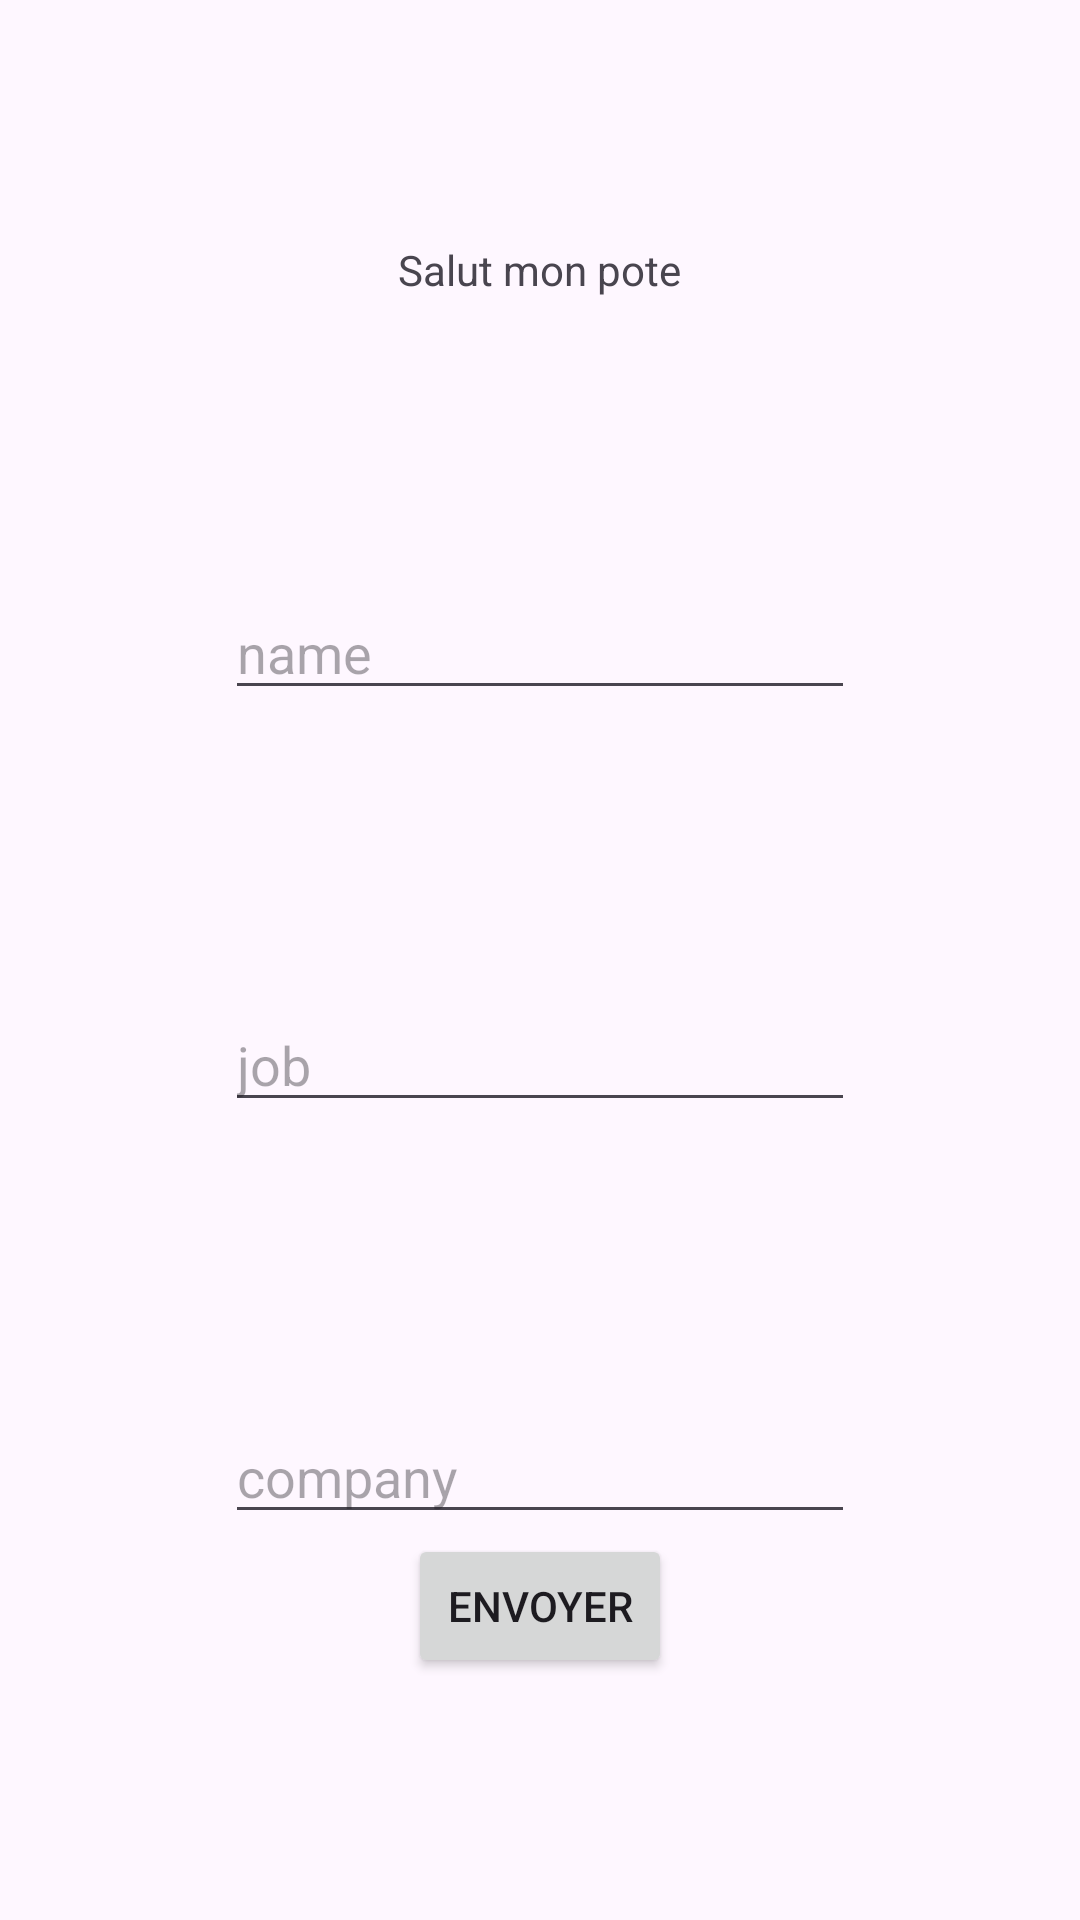

Here is an Android app screen rendered from its layout file. Give the layout XML and the strings, colors and styles it references.
<!-- AndroidManifest.xml: application theme Theme.Multi_activities -->
<!-- res/layout/activity_main.xml -->
<?xml version="1.0" encoding="utf-8"?>
<LinearLayout
    xmlns:android="http://schemas.android.com/apk/res/android"
    xmlns:app="http://schemas.android.com/apk/res-auto"
    xmlns:tools="http://schemas.android.com/tools"
    android:id="@+id/main"
    android:layout_width="match_parent"
    android:layout_height="match_parent"
    android:gravity="center"
    android:orientation="vertical"
    tools:context=".MainActivity">

    <TextView
        android:layout_width="wrap_content"
        android:layout_height="wrap_content"
        android:text="Salut mon pote"
        app:layout_constraintBottom_toBottomOf="parent"
        app:layout_constraintEnd_toEndOf="parent"
        app:layout_constraintStart_toStartOf="parent"
        app:layout_constraintTop_toTopOf="parent" />

    <EditText
        android:id="@+id/nameInput"
        android:layout_width="wrap_content"
        android:layout_height="wrap_content"
        android:layout_marginTop="96dp"
        android:ems="10"
        android:hint="name"
        app:layout_constraintEnd_toEndOf="parent"
        app:layout_constraintHorizontal_bias="0.184"
        app:layout_constraintStart_toStartOf="parent"
        app:layout_constraintTop_toTopOf="parent" />

    <EditText
        android:id="@+id/jobInput"
        android:layout_width="wrap_content"
        android:layout_height="wrap_content"
        android:layout_marginTop="96dp"
        android:ems="10"
        android:hint="job"
        app:layout_constraintEnd_toEndOf="parent"
        app:layout_constraintHorizontal_bias="0.184"
        app:layout_constraintStart_toStartOf="parent"
        app:layout_constraintTop_toTopOf="parent" />

    <EditText
        android:id="@+id/companyInput"
        android:layout_width="wrap_content"
        android:layout_height="wrap_content"
        android:layout_marginTop="96dp"
        android:ems="10"
        android:hint="company"
        app:layout_constraintEnd_toEndOf="parent"
        app:layout_constraintHorizontal_bias="0.184"
        app:layout_constraintStart_toStartOf="parent"
        app:layout_constraintTop_toTopOf="parent" />

    <Button
        android:id="@+id/start_second_activity"
        android:layout_width="wrap_content"
        android:layout_height="wrap_content"
        android:text="Envoyer"
        tools:ignore="MissingConstraints" />

</LinearLayout>
<!-- resources referenced by this layout -->
<resources>
  <style name="Theme.Multi_activities" parent="Base.Theme.Multi_activities" />
  <style name="Base.Theme.Multi_activities" parent="Theme.Material3.DayNight.NoActionBar">
          
          
      </style>
</resources>
